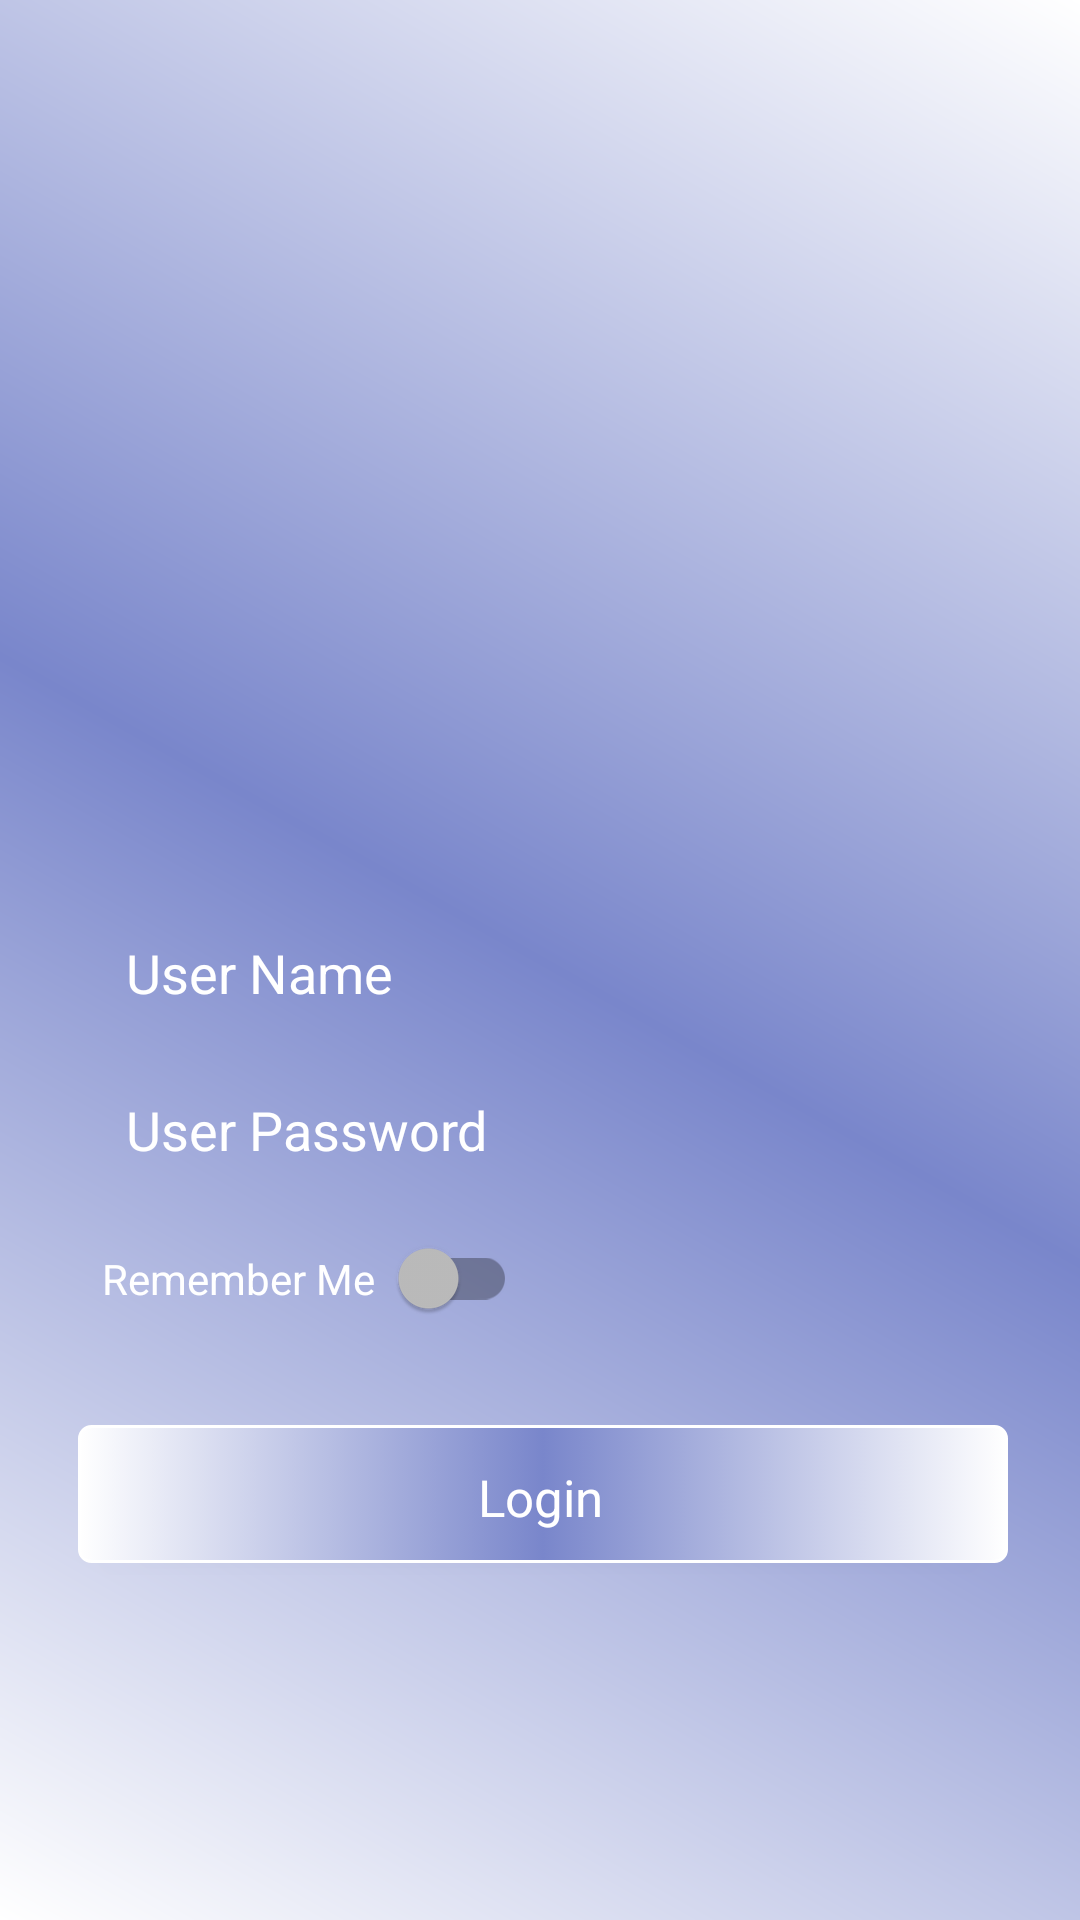

Write the Android layout XML for this screen, with the resource values it uses.
<!-- AndroidManifest.xml: application theme AppTheme -->
<!-- res/layout/login_activity.xml -->
<?xml version="1.0" encoding="utf-8"?>
<androidx.constraintlayout.widget.ConstraintLayout xmlns:android="http://schemas.android.com/apk/res/android"
    xmlns:app="http://schemas.android.com/apk/res-auto"
    xmlns:tools="http://schemas.android.com/tools"
    android:layout_width="match_parent"
    android:layout_height="match_parent"
    android:background="@drawable/login_graniets"
    android:paddingStart="@dimen/sc_login_left"
    android:paddingTop="@dimen/sc_login_top"
    android:paddingEnd="@dimen/sc_login_right"
    android:paddingBottom="@dimen/sc_login_bottom"
    tools:context=".activity.MainActivity">

    <ScrollView
        android:layout_width="match_parent"
        android:layout_height="match_parent"
        android:fillViewport="true">

        <androidx.constraintlayout.widget.ConstraintLayout
            android:layout_width="match_parent"
            android:layout_height="wrap_content">

            <androidx.appcompat.widget.AppCompatEditText
                android:id="@+id/edtUserName"
                android:layout_width="match_parent"
                android:layout_height="wrap_content"
                android:layout_marginStart="@dimen/edt_margin_left"
                android:layout_marginTop="@dimen/edt_margin_top"
                android:layout_marginEnd="@dimen/edt_margin_right"
                android:background="@drawable/login_edt_background"
                android:drawableStart="@drawable/login_ic_account_circle_white_24dp"
                android:drawablePadding="@dimen/edt_padding"
                android:hint="@string/user_name"
                android:inputType="text"
                android:maxLength="12"
                android:maxLines="1"
                android:padding="@dimen/edt_padding"
                android:textColor="@color/white"
                android:textColorHint="@color/white"
                app:layout_constraintBottom_toBottomOf="parent"
                app:layout_constraintEnd_toEndOf="parent"
                app:layout_constraintStart_toStartOf="parent"
                app:layout_constraintTop_toTopOf="parent" />

            <androidx.appcompat.widget.AppCompatEditText
                android:id="@+id/edtPassword"
                android:layout_width="match_parent"
                android:layout_height="wrap_content"
                android:layout_marginStart="@dimen/edt_margin_left"
                android:layout_marginTop="@dimen/edt_margin_top"
                android:layout_marginEnd="@dimen/edt_margin_right"
                android:background="@drawable/login_edt_background"
                android:drawableStart="@drawable/login_ic_security_white_24dp"
                android:drawablePadding="@dimen/edt_padding"
                android:hint="@string/user_password"
                android:inputType="textPassword"
                android:maxLength="12"
                android:maxLines="1"
                android:padding="@dimen/edt_padding"
                android:textColor="@color/white"
                android:textColorHint="@color/white"
                app:layout_constraintBottom_toBottomOf="parent"
                app:layout_constraintEnd_toEndOf="parent"
                app:layout_constraintStart_toStartOf="parent"
                app:layout_constraintTop_toBottomOf="@+id/edtUserName"
                app:layout_constraintVertical_bias="0.0" />

            <androidx.appcompat.widget.SwitchCompat
                android:id="@+id/switchRemember"
                android:layout_width="wrap_content"
                android:layout_height="wrap_content"
                android:layout_margin="@dimen/sw_margin"
                android:checked="false"
                android:layoutDirection="ltr"
                android:padding="@dimen/sw_padding"
                android:paddingLeft="@dimen/sw_padding"
                android:paddingTop="@dimen/sw_padding"
                android:paddingEnd="@dimen/sw_padding"
                android:paddingRight="@dimen/sw_padding"
                android:text="@string/remember_me"
                android:textColor="@color/white"
                android:thumbTextPadding="30dp"
                app:layout_constraintBottom_toBottomOf="parent"
                app:layout_constraintEnd_toEndOf="parent"
                app:layout_constraintHorizontal_bias="0.0"
                app:layout_constraintStart_toStartOf="parent"
                app:layout_constraintTop_toBottomOf="@+id/edtPassword"
                app:layout_constraintVertical_bias="0.0"
                app:switchPadding="@dimen/sw_padding" />

            <androidx.appcompat.widget.AppCompatButton
                android:id="@+id/btnLogin"
                android:layout_width="match_parent"
                android:layout_height="wrap_content"
                android:layout_marginStart="@dimen/bt_margin_start"
                android:layout_marginTop="@dimen/bt_margin_top"
                android:layout_marginEnd="@dimen/bt_margin_end"
                android:layout_marginBottom="@dimen/bt_margin_bottom"
                android:background="@drawable/login_btn_background"
                android:text="@string/login"
                android:textAppearance="@style/TextAppearance.AppCompat.Large"
                android:textColor="@color/white"
                android:textSize="17sp"
                app:layout_constraintBottom_toBottomOf="parent"
                app:layout_constraintEnd_toEndOf="parent"
                app:layout_constraintStart_toStartOf="parent"
                app:layout_constraintTop_toBottomOf="@+id/switchRemember"
                app:layout_constraintVertical_bias="0.20" />

            <androidx.appcompat.widget.AppCompatImageView
                android:layout_width="120dp"
                android:layout_height="120dp"
                android:layout_margin="@dimen/iw_margin"
                android:background="@drawable/login_app_icon"
                android:contentDescription="@string/app_name"
                android:padding="@dimen/iw_padding"
                app:layout_constraintBottom_toTopOf="@+id/edtUserName"
                app:layout_constraintEnd_toEndOf="parent"
                app:layout_constraintStart_toStartOf="parent"
                app:layout_constraintTop_toTopOf="parent" />

        </androidx.constraintlayout.widget.ConstraintLayout>


    </ScrollView>


</androidx.constraintlayout.widget.ConstraintLayout>
<!-- resources referenced by this layout -->
<resources>
  <color name="white">#ffffff</color>
  <dimen name="bt_margin_bottom">8dp</dimen>
  <dimen name="bt_margin_end">8dp</dimen>
  <dimen name="bt_margin_start">8dp</dimen>
  <dimen name="bt_margin_top">8dp</dimen>
  <dimen name="edt_margin_left">16dp</dimen>
  <dimen name="edt_margin_right">16dp</dimen>
  <dimen name="edt_margin_top">8dp</dimen>
  <dimen name="edt_padding">10dp</dimen>
  <dimen name="iw_margin">8dp</dimen>
  <dimen name="iw_padding">8dp</dimen>
  <dimen name="sc_login_bottom">16dp</dimen>
  <dimen name="sc_login_left">16dp</dimen>
  <dimen name="sc_login_right">16dp</dimen>
  <dimen name="sc_login_top">16dp</dimen>
  <dimen name="sw_margin">10dp</dimen>
  <dimen name="sw_padding">8dp</dimen>
  <!-- drawable login_btn_background (drawable) -->
  <selector xmlns:android="http://schemas.android.com/apk/res/android">
      <item>
          <layer-list>
  
              <item android:bottom="2dp" android:left="2dp">
                  <shape>
                      <gradient android:centerColor="@color/indigo" android:endColor="@color/white" android:startColor="@color/white" />
                      <stroke android:width="1dp" android:color="@color/white" />
                      <corners android:radius="4dp" />
                      <padding android:bottom="10dp" android:left="10dp" android:right="10dp" android:top="10dp" />
                  </shape>
              </item>
          </layer-list>
      </item>
  
  </selector>
  <!-- drawable login_graniets (drawable) -->
  <shape xmlns:android="http://schemas.android.com/apk/res/android">
      <gradient
          android:angle="45"
          android:centerColor="@color/indigo"
          android:endColor="@color/white"
          android:startColor="@color/white" />
      <padding
          android:bottom="10dp"
          android:left="10dp"
          android:right="10dp" />
  </shape>
  <string name="app_name">TechChallenge</string>
  <string name="login">Login</string>
  <string name="remember_me">Remember Me</string>
  <string name="user_name">User Name</string>
  <string name="user_password">User Password</string>
  <style name="AppTheme" parent="Theme.AppCompat.NoActionBar">
          
          <item name="colorPrimary">@color/colorPrimary</item>
          <item name="colorPrimaryDark">@color/indigo</item>
          <item name="colorAccent">@color/colorAccent</item>
          <item name="colorControlActivated">@color/white</item>
          <item name="android:colorForeground">@color/foreground_material_light</item>
      </style>
  <color name="indigo">#7986cb</color>
  <color name="colorPrimary">#008577</color>
  <color name="colorAccent">#D81B60</color>
</resources>
